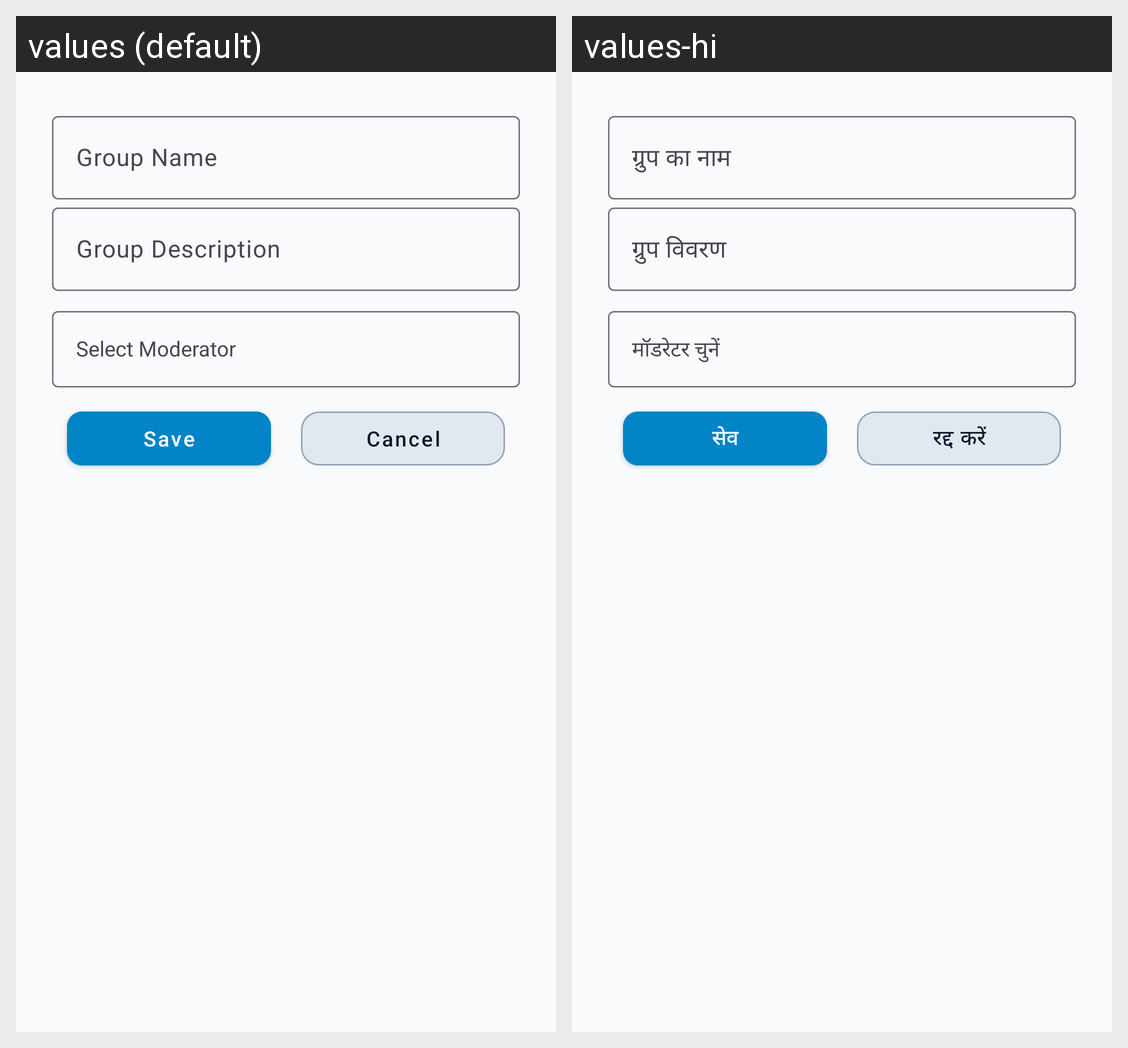

This grid shows one Android layout under two languages. Give, for every string resource on the screen, its name, the default text and each shown locale's text.
Android screen res/layout/dialog_add_group.xml rendered under 2 locales, left to right: values (default), values-hi. Device: Nexus 5 (rendered at 1080×1920; each locale shown at half size, 540×960, under a caption strip naming it); theme Theme.ApnaFund.
Strings drawn on this screen, with the default value and each locale's value (text and hints the layout hard-codes, and strings that could not be matched under every locale, appear in the picture but are not listed):

text_group_name
  values: Group Name
  values-hi: ग्रुप का नाम

text_group_description
  values: Group Description
  values-hi: ग्रुप विवरण

text_save
  values: Save
  values-hi: सेव

text_cancel_button
  values: Cancel
  values-hi: रद्द करें
